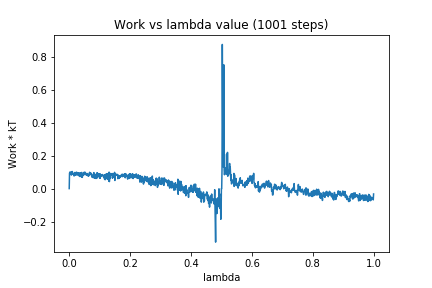

The data file committed next to this chart (first rows):
0, 0.0
1, 0.09394
2, 0.09787
3, 0.1015
4, 0.09751
5, 0.09513
6, 0.08955
7, 0.08182
8, 0.1028
9, 0.09512
10, 0.1037
11, 0.09775
12, 0.08737
13, 0.08708
14, 0.09165
15, 0.07801
16, 0.08979
17, 0.07798
18, 0.08263
19, 0.09818
20, 0.08969
21, 0.08381
22, 0.08174
23, 0.09258
24, 0.09978
25, 0.0849
26, 0.09338
27, 0.09712
28, 0.08236
29, 0.0968
30, 0.08615
31, 0.08069
32, 0.07928
33, 0.09205
34, 0.07365
35, 0.0953
36, 0.08144
37, 0.09539
38, 0.08266
39, 0.09527
40, 0.07016
41, 0.09828
42, 0.07415
43, 0.06804
44, 0.07836
45, 0.08432
46, 0.08295
47, 0.08769
48, 0.0839
49, 0.09934
50, 0.08637
51, 0.08592
52, 0.09966
53, 0.0861
54, 0.09072
55, 0.08424
56, 0.08768
57, 0.08393
58, 0.09255
59, 0.08081
60, 0.087
... 940 more rows
